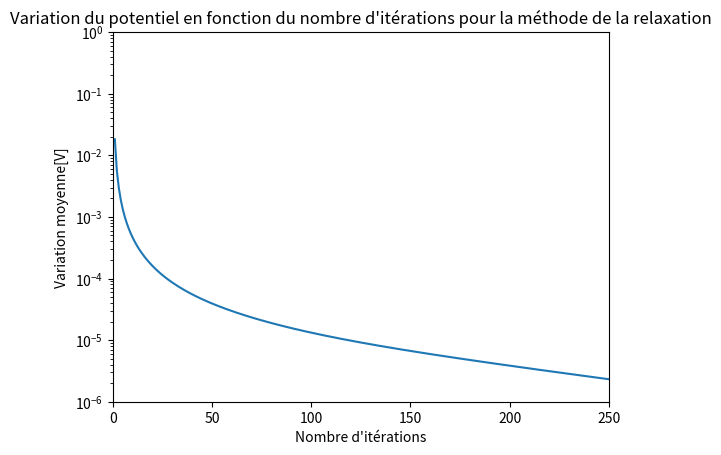

This chart was generated by the following Python code:
# -*- coding: utf-8 -*-

# [redacted]

import numpy as np
import matplotlib.pyplot as plt

Nh = 301  # nombre de noeuds horizontaux
Nv = 51  # nombre de noeuds verticaux

# initialisation de la matrice
cavite = np.zeros([51, 301])

# initialisation du potentiel sur la paroi supérieur
for n in range(20, 301):
    cavite[0, n] = 300

# initialisation du potentiel sur la paroi inférieur
for n in range(20, Nh):
    cavite[50, n] = 300

# initialisation du potentiel sur la paroi de droite
for n in range(Nv):
    cavite[n, 300] = 300

# initialisation du potentiel sur la paroi de gauche
for n in range(9):
    cavite[n, 20] = 300

for n in range(42, 51):
    cavite[n, 20] = 300

for n in range(15, 36):
    cavite[n, 0] = 300

for n in range(8, 16):
    cavite[n, 10] = 300

for n in range(35, 43):
    cavite[n, 10] = 300

for n in range(11):
    cavite[15, n] = 300

for n in range(10, 21):
    cavite[8, n] = 300

for n in range(11):
    cavite[35, n] = 300

for n in range(10, 21):
    cavite[42, n] = 300

# assignation d'une valeur au nombre d'itérations
nb_iterations = 250
n = 0
list_iterations = []
list_diff = []

# calcul méthode de la relaxation
while n <= nb_iterations:
    cavite_modifiee = cavite.copy()
    for i in range(1, 50):
        for j in range(1, 300):
            if 22 < i < 28 and j > 14:
                continue
            if i < 9 and j < 21:
                continue
            if j < 11 and i < 16:
                continue
            if j < 21 and i > 41:
                continue
            if i > 34 and j < 11:
                continue
            else:
                cavite_modifiee[i, j] = 0.25*(cavite[i+1, j] + cavite[i-1, j] + cavite[i, j+1] + cavite[i, j-1])
    n += 1
    list_iterations.append(n)
    list_diff.append(np.mean((cavite_modifiee - cavite)**2)/14191)
    cavite = cavite_modifiee

# affichage du graphique pour la méthode de la relaxation
plt.plot(list_iterations, list_diff)
plt.xlabel("Nombre d'itérations")
plt.ylabel("Variation moyenne[V]")
plt.yscale('log')
plt.xlim(0, nb_iterations)
plt.ylim(0.000001, 1)
plt.title("Variation du potentiel en fonction du nombre d'itérations pour la méthode de la relaxation")
plt.show()

